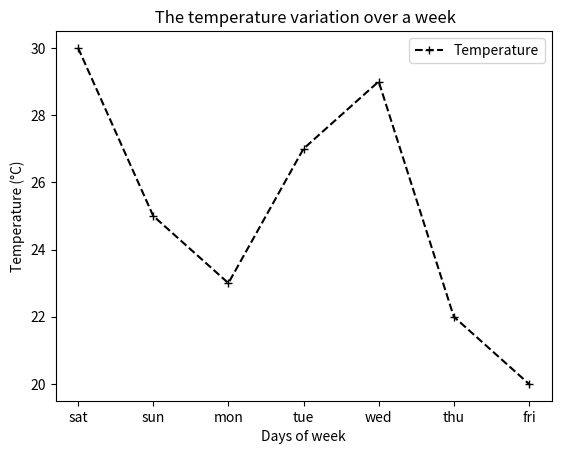

Here is the Python script that generated this plot:
import matplotlib.pyplot as plt

x = ["sat", "sun", "mon", "tue", "wed", "thu", "fri"]
y = [30, 25, 23, 27, 29, 22,20]


plt.plot(x, y, marker='+', linestyle='--', color='black',label="Temperature")
plt.title(" The temperature variation over a week")
plt.xlabel("Days of week")
plt.ylabel("Temperature (°C)")
plt.legend()
plt.show()